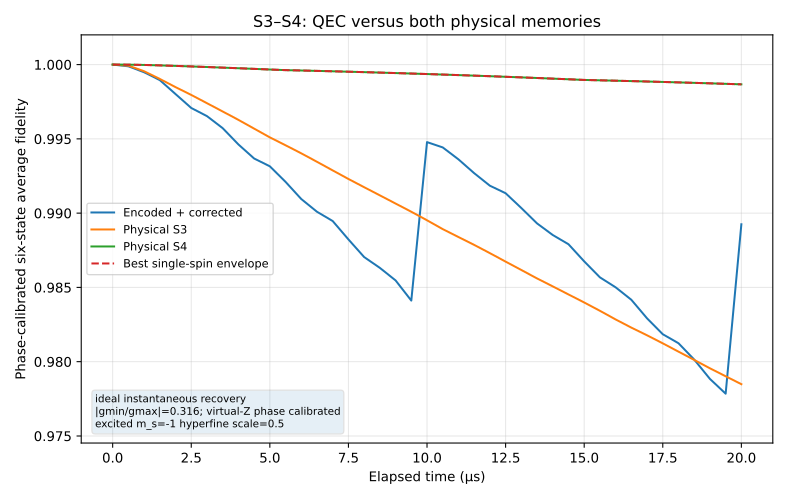

Data behind this chart, as committed beside it:
t_us, qec_average_fidelity_phase_calibrated, S3_average_fidelity_phase_calibrated, S4_average_fidelity_phase_calibrated, best_single_average_fidelity, qec_minus_best_single, recovery_count
0, 1, 1, 1, 1, 0, 0
0.5, 0.9999, 0.9999, 1, 1, -0.0001124, 0
1, 0.9995, 0.9996, 1, 1, -0.0004932, 0
1.5, 0.999, 0.999, 0.9999, 0.9999, -0.0009921, 0
2, 0.998, 0.9985, 0.9999, 0.9999, -0.001897, 0
2.5, 0.9971, 0.998, 0.9999, 0.9999, -0.002797, 0
3, 0.9965, 0.9974, 0.9998, 0.9998, -0.003306, 0
3.5, 0.9957, 0.9968, 0.9998, 0.9998, -0.004076, 0
4, 0.9946, 0.9963, 0.9998, 0.9998, -0.00513, 0
4.5, 0.9937, 0.9957, 0.9997, 0.9997, -0.006034, 0
5, 0.9932, 0.9951, 0.9997, 0.9997, -0.006516, 0
5.5, 0.9921, 0.9946, 0.9996, 0.9996, -0.007522, 0
6, 0.9909, 0.994, 0.9996, 0.9996, -0.008653, 0
6.5, 0.9901, 0.9935, 0.9996, 0.9996, -0.009484, 0
7, 0.9895, 0.9929, 0.9995, 0.9995, -0.01008, 0
7.5, 0.9882, 0.9923, 0.9995, 0.9995, -0.01129, 0
8, 0.987, 0.9917, 0.9995, 0.9995, -0.01245, 0
8.5, 0.9863, 0.9912, 0.9995, 0.9995, -0.01315, 0
9, 0.9855, 0.9906, 0.9994, 0.9994, -0.01396, 0
9.5, 0.9841, 0.9901, 0.9994, 0.9994, -0.01528, 0
10, 0.9948, 0.9895, 0.9994, 0.9994, -0.004582, 1
10.5, 0.9944, 0.9889, 0.9993, 0.9993, -0.004905, 1
11, 0.9936, 0.9884, 0.9993, 0.9993, -0.005673, 1
11.5, 0.9927, 0.9879, 0.9993, 0.9993, -0.006566, 1
12, 0.9918, 0.9873, 0.9992, 0.9992, -0.007372, 1
12.5, 0.9913, 0.9867, 0.9992, 0.9992, -0.007838, 1
13, 0.9903, 0.9862, 0.9991, 0.9991, -0.008794, 1
13.5, 0.9893, 0.9856, 0.9991, 0.9991, -0.009789, 1
14, 0.9885, 0.9851, 0.9991, 0.9991, -0.01053, 1
14.5, 0.9879, 0.9845, 0.999, 0.999, -0.0111, 1
15, 0.9868, 0.984, 0.999, 0.999, -0.01221, 1
15.5, 0.9857, 0.9834, 0.9989, 0.9989, -0.01326, 1
16, 0.985, 0.9828, 0.9989, 0.9989, -0.01391, 1
16.5, 0.9842, 0.9823, 0.9989, 0.9989, -0.01472, 1
17, 0.9829, 0.9818, 0.9989, 0.9989, -0.01594, 1
17.5, 0.9818, 0.9812, 0.9988, 0.9988, -0.01698, 1
18, 0.9812, 0.9807, 0.9988, 0.9988, -0.01756, 1
18.5, 0.9801, 0.9801, 0.9988, 0.9988, -0.01863, 1
19, 0.9788, 0.9796, 0.9987, 0.9987, -0.0199, 1
19.5, 0.9778, 0.979, 0.9987, 0.9987, -0.02086, 1
20, 0.9893, 0.9785, 0.9987, 0.9987, -0.009419, 2
